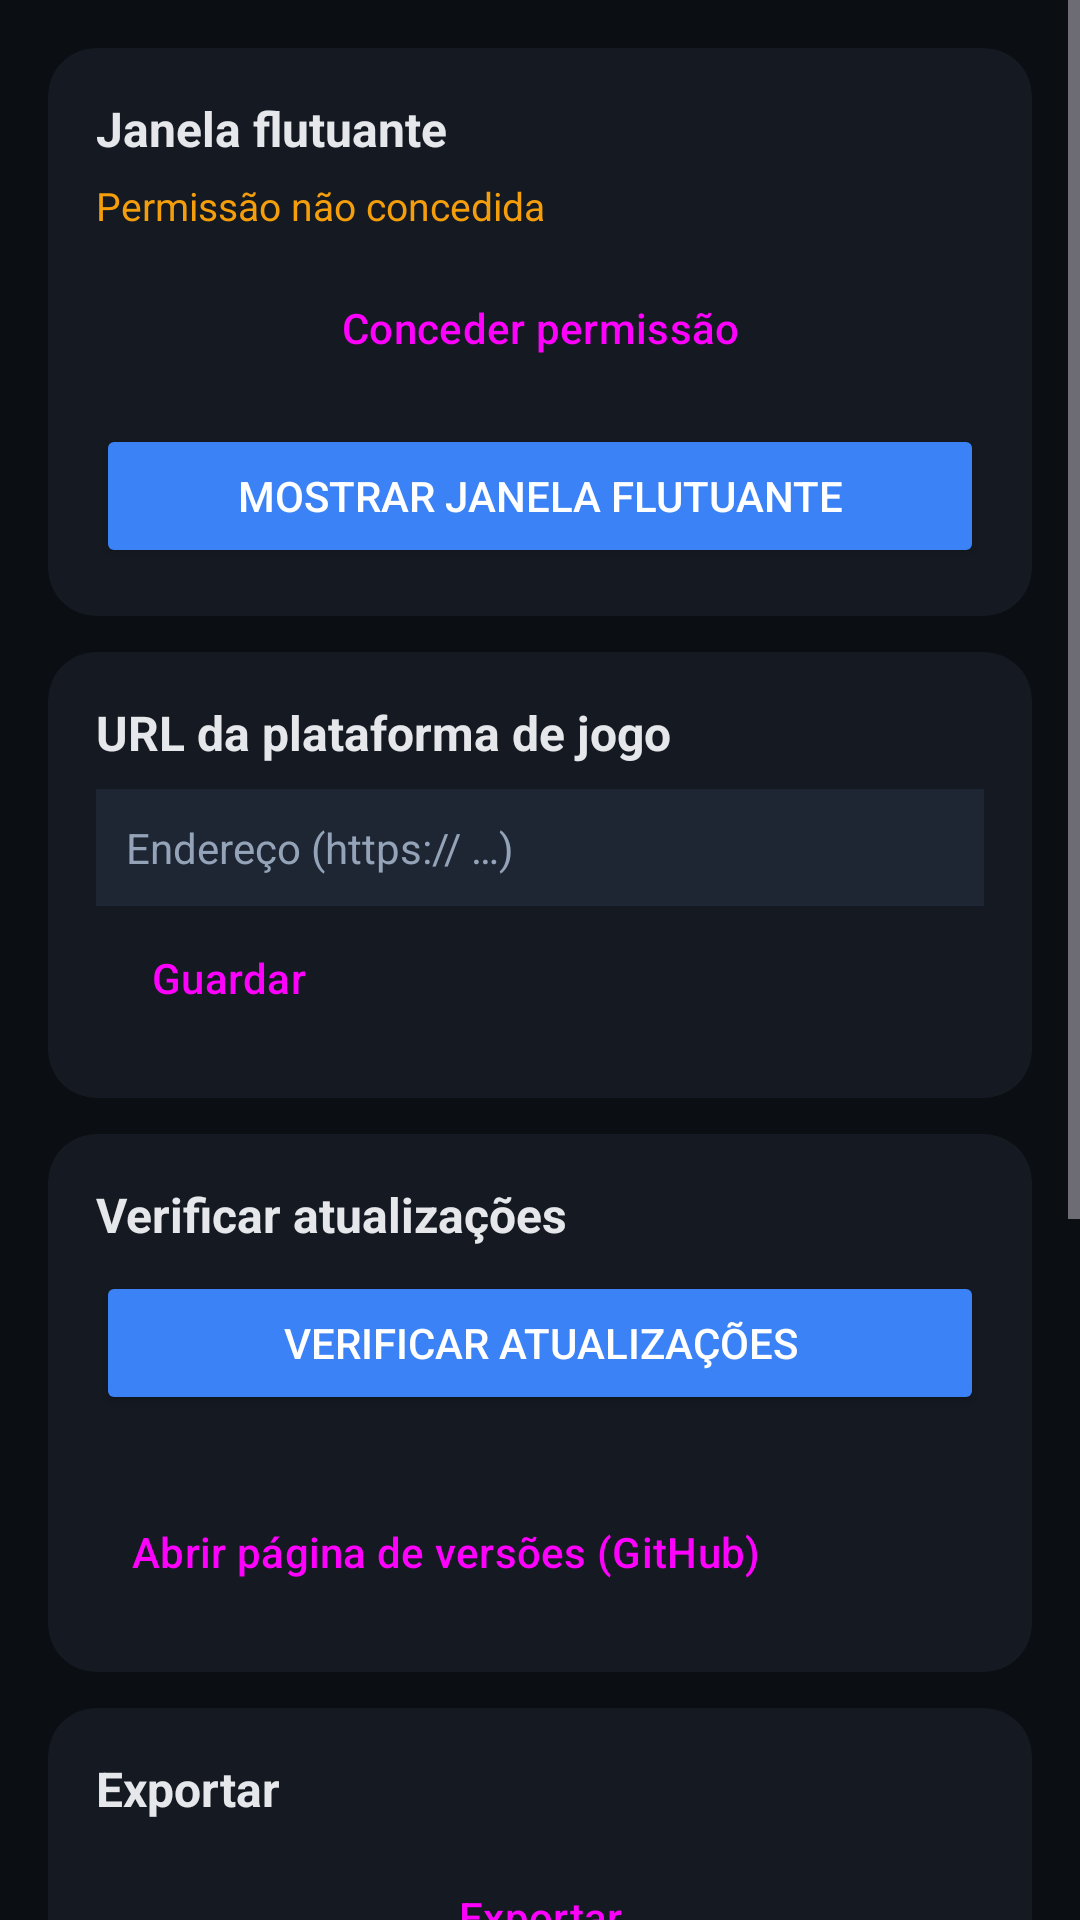

Here is an Android app screen rendered from its layout file. Give the layout XML and the strings, colors and styles it references.
<!-- AndroidManifest.xml: application theme Theme.BacBoAnalyzer -->
<!-- res/layout/fragment_settings.xml -->
<?xml version="1.0" encoding="utf-8"?>
<ScrollView xmlns:android="http://schemas.android.com/apk/res/android"
    xmlns:app="http://schemas.android.com/apk/res-auto"
    android:layout_width="match_parent"
    android:layout_height="match_parent"
    android:fillViewport="true">

    <LinearLayout
        android:layout_width="match_parent"
        android:layout_height="wrap_content"
        android:orientation="vertical"
        android:padding="16dp">

        <com.google.android.material.card.MaterialCardView
            android:layout_width="match_parent"
            android:layout_height="wrap_content"
            app:cardBackgroundColor="@color/surface"
            app:cardCornerRadius="16dp"
            app:strokeWidth="0dp">

            <LinearLayout
                android:layout_width="match_parent"
                android:layout_height="wrap_content"
                android:orientation="vertical"
                android:padding="16dp">

                <TextView
                    android:layout_width="wrap_content"
                    android:layout_height="wrap_content"
                    android:text="@string/settings_overlay"
                    android:textColor="@color/text_main"
                    android:textStyle="bold"
                    android:textSize="16sp" />

                <TextView
                    android:id="@+id/txtOverlayStatus"
                    android:layout_width="wrap_content"
                    android:layout_height="wrap_content"
                    android:layout_marginTop="6dp"
                    android:text="@string/overlay_status_off"
                    android:textColor="@color/warning"
                    android:textSize="13sp" />

                <Button
                    android:id="@+id/btnOverlayPermission"
                    style="@style/Widget.Material3.Button.OutlinedButton"
                    android:layout_width="match_parent"
                    android:layout_height="wrap_content"
                    android:layout_marginTop="8dp"
                    android:text="@string/btn_grant_overlay" />

                <Button
                    android:id="@+id/btnToggleFloating"
                    android:layout_width="match_parent"
                    android:layout_height="wrap_content"
                    android:layout_marginTop="8dp"
                    android:text="@string/btn_toggle_floating_on"
                    android:textColor="@color/on_primary"
                    app:backgroundTint="@color/primary"
                    app:cornerRadius="14dp" />
            </LinearLayout>
        </com.google.android.material.card.MaterialCardView>

        <com.google.android.material.card.MaterialCardView
            android:layout_width="match_parent"
            android:layout_height="wrap_content"
            android:layout_marginTop="12dp"
            app:cardBackgroundColor="@color/surface"
            app:cardCornerRadius="16dp"
            app:strokeWidth="0dp">

            <LinearLayout
                android:layout_width="match_parent"
                android:layout_height="wrap_content"
                android:orientation="vertical"
                android:padding="16dp">

                <TextView
                    android:layout_width="wrap_content"
                    android:layout_height="wrap_content"
                    android:text="@string/platform_url"
                    android:textColor="@color/text_main"
                    android:textStyle="bold"
                    android:textSize="16sp" />

                <EditText
                    android:id="@+id/editPlatformUrl"
                    android:layout_width="match_parent"
                    android:layout_height="wrap_content"
                    android:layout_marginTop="8dp"
                    android:background="@color/surface_variant"
                    android:hint="@string/hint_url"
                    android:inputType="textUri"
                    android:maxLines="1"
                    android:padding="10dp"
                    android:textColor="@color/text_main"
                    android:textColorHint="@color/text_muted"
                    android:textSize="14sp" />

                <Button
                    android:id="@+id/btnSaveUrl"
                    style="@style/Widget.Material3.Button.TextButton"
                    android:layout_width="wrap_content"
                    android:layout_height="wrap_content"
                    android:text="@string/btn_save" />
            </LinearLayout>
        </com.google.android.material.card.MaterialCardView>

        <com.google.android.material.card.MaterialCardView
            android:layout_width="match_parent"
            android:layout_height="wrap_content"
            android:layout_marginTop="12dp"
            app:cardBackgroundColor="@color/surface"
            app:cardCornerRadius="16dp"
            app:strokeWidth="0dp">

            <LinearLayout
                android:layout_width="match_parent"
                android:layout_height="wrap_content"
                android:orientation="vertical"
                android:padding="16dp">

                <TextView
                    android:layout_width="wrap_content"
                    android:layout_height="wrap_content"
                    android:text="@string/btn_check_update"
                    android:textColor="@color/text_main"
                    android:textStyle="bold"
                    android:textSize="16sp" />

                <Button
                    android:id="@+id/btnCheckUpdate"
                    android:layout_width="match_parent"
                    android:layout_height="wrap_content"
                    android:layout_marginTop="8dp"
                    android:text="@string/btn_check_update"
                    android:textColor="@color/on_primary"
                    app:backgroundTint="@color/primary"
                    app:cornerRadius="14dp" />

                <TextView
                    android:id="@+id/txtUpdateStatus"
                    android:layout_width="wrap_content"
                    android:layout_height="wrap_content"
                    android:layout_marginTop="4dp"
                    android:textColor="@color/text_muted"
                    android:textSize="13sp" />

                <Button
                    android:id="@+id/btnOpenReleases"
                    style="@style/Widget.Material3.Button.TextButton"
                    android:layout_width="wrap_content"
                    android:layout_height="wrap_content"
                    android:text="@string/btn_open_releases" />
            </LinearLayout>
        </com.google.android.material.card.MaterialCardView>

        <com.google.android.material.card.MaterialCardView
            android:layout_width="match_parent"
            android:layout_height="wrap_content"
            android:layout_marginTop="12dp"
            app:cardBackgroundColor="@color/surface"
            app:cardCornerRadius="16dp"
            app:strokeWidth="0dp">

            <LinearLayout
                android:layout_width="match_parent"
                android:layout_height="wrap_content"
                android:orientation="vertical"
                android:padding="16dp">

                <TextView
                    android:layout_width="wrap_content"
                    android:layout_height="wrap_content"
                    android:text="@string/btn_export"
                    android:textColor="@color/text_main"
                    android:textStyle="bold"
                    android:textSize="16sp" />

                <Button
                    android:id="@+id/btnExportS"
                    style="@style/Widget.Material3.Button.OutlinedButton"
                    android:layout_width="match_parent"
                    android:layout_height="wrap_content"
                    android:layout_marginTop="8dp"
                    android:text="@string/btn_export" />

                <Button
                    android:id="@+id/btnClearS"
                    style="@style/Widget.Material3.Button.OutlinedButton"
                    android:layout_width="match_parent"
                    android:layout_height="wrap_content"
                    android:text="@string/btn_clear" />
            </LinearLayout>
        </com.google.android.material.card.MaterialCardView>

        <com.google.android.material.card.MaterialCardView
            android:layout_width="match_parent"
            android:layout_height="wrap_content"
            android:layout_marginTop="12dp"
            android:layout_marginBottom="24dp"
            app:cardBackgroundColor="@color/surface"
            app:cardCornerRadius="16dp"
            app:strokeWidth="0dp">

            <LinearLayout
                android:layout_width="match_parent"
                android:layout_height="wrap_content"
                android:orientation="vertical"
                android:padding="16dp">

                <TextView
                    android:id="@+id/txtVersion"
                    android:layout_width="wrap_content"
                    android:layout_height="wrap_content"
                    android:text="@string/version_fmt"
                    android:textColor="@color/text_main"
                    android:textStyle="bold"
                    android:textSize="14sp" />

                <TextView
                    android:id="@+id/txtAbout"
                    android:layout_width="match_parent"
                    android:layout_height="wrap_content"
                    android:layout_marginTop="8dp"
                    android:text="@string/about_text"
                    android:textColor="@color/text_muted"
                    android:textSize="12sp" />
            </LinearLayout>
        </com.google.android.material.card.MaterialCardView>
    </LinearLayout>
</ScrollView>
<!-- resources referenced by this layout -->
<resources>
  <color name="on_primary">#FFFFFF</color>
  <color name="primary">#3B82F6</color>
  <color name="surface">#151A22</color>
  <color name="surface_variant">#1E2633</color>
  <color name="text_main">#E5E7EB</color>
  <color name="text_muted">#94A3B8</color>
  <color name="warning">#F59E0B</color>
  <string name="about_text">BAC BO AI ANALYZER — ferramenta estatística para uso pessoal.\n\nO motor estatístico corre localmente no dispositivo e é validado por testes automáticos. A aplicação não aposta automaticamente, não pede credenciais da plataforma e não contorna restrições de segurança.\n\nSe as rondas forem independentes e justas, o sistema não consegue prever o próximo resultado: as percentagens mostradas são estimativas do histórico com a incerteza associada.</string>
  <string name="btn_check_update">Verificar atualizações</string>
  <string name="btn_clear">Limpar tudo</string>
  <string name="btn_export">Exportar</string>
  <string name="btn_grant_overlay">Conceder permissão</string>
  <string name="btn_open_releases">Abrir página de versões (GitHub)</string>
  <string name="btn_save">Guardar</string>
  <string name="btn_toggle_floating_on">Mostrar janela flutuante</string>
  <string name="hint_url">Endereço (https:// …)</string>
  <string name="overlay_status_off">Permissão não concedida</string>
  <string name="platform_url">URL da plataforma de jogo</string>
  <string name="settings_overlay">Janela flutuante</string>
  <string name="version_fmt">Versão %1$s (versionCode %2$d)</string>
  <style name="Theme.BacBoAnalyzer" parent="Theme.Material3.Dark.NoActionBar">
          <item name="colorPrimary">@color/primary</item>
          <item name="colorOnPrimary">@color/on_primary</item>
          <item name="colorSecondary">@color/primary</item>
          <item name="colorSurface">@color/surface</item>
          <item name="colorOnSurface">@color/text_main</item>
          <item name="android:colorBackground">@color/background</item>
          <item name="android:statusBarColor">@color/background</item>
          <item name="android:navigationBarColor">@color/background</item>
      </style>
  <color name="background">#0B0E13</color>
</resources>
